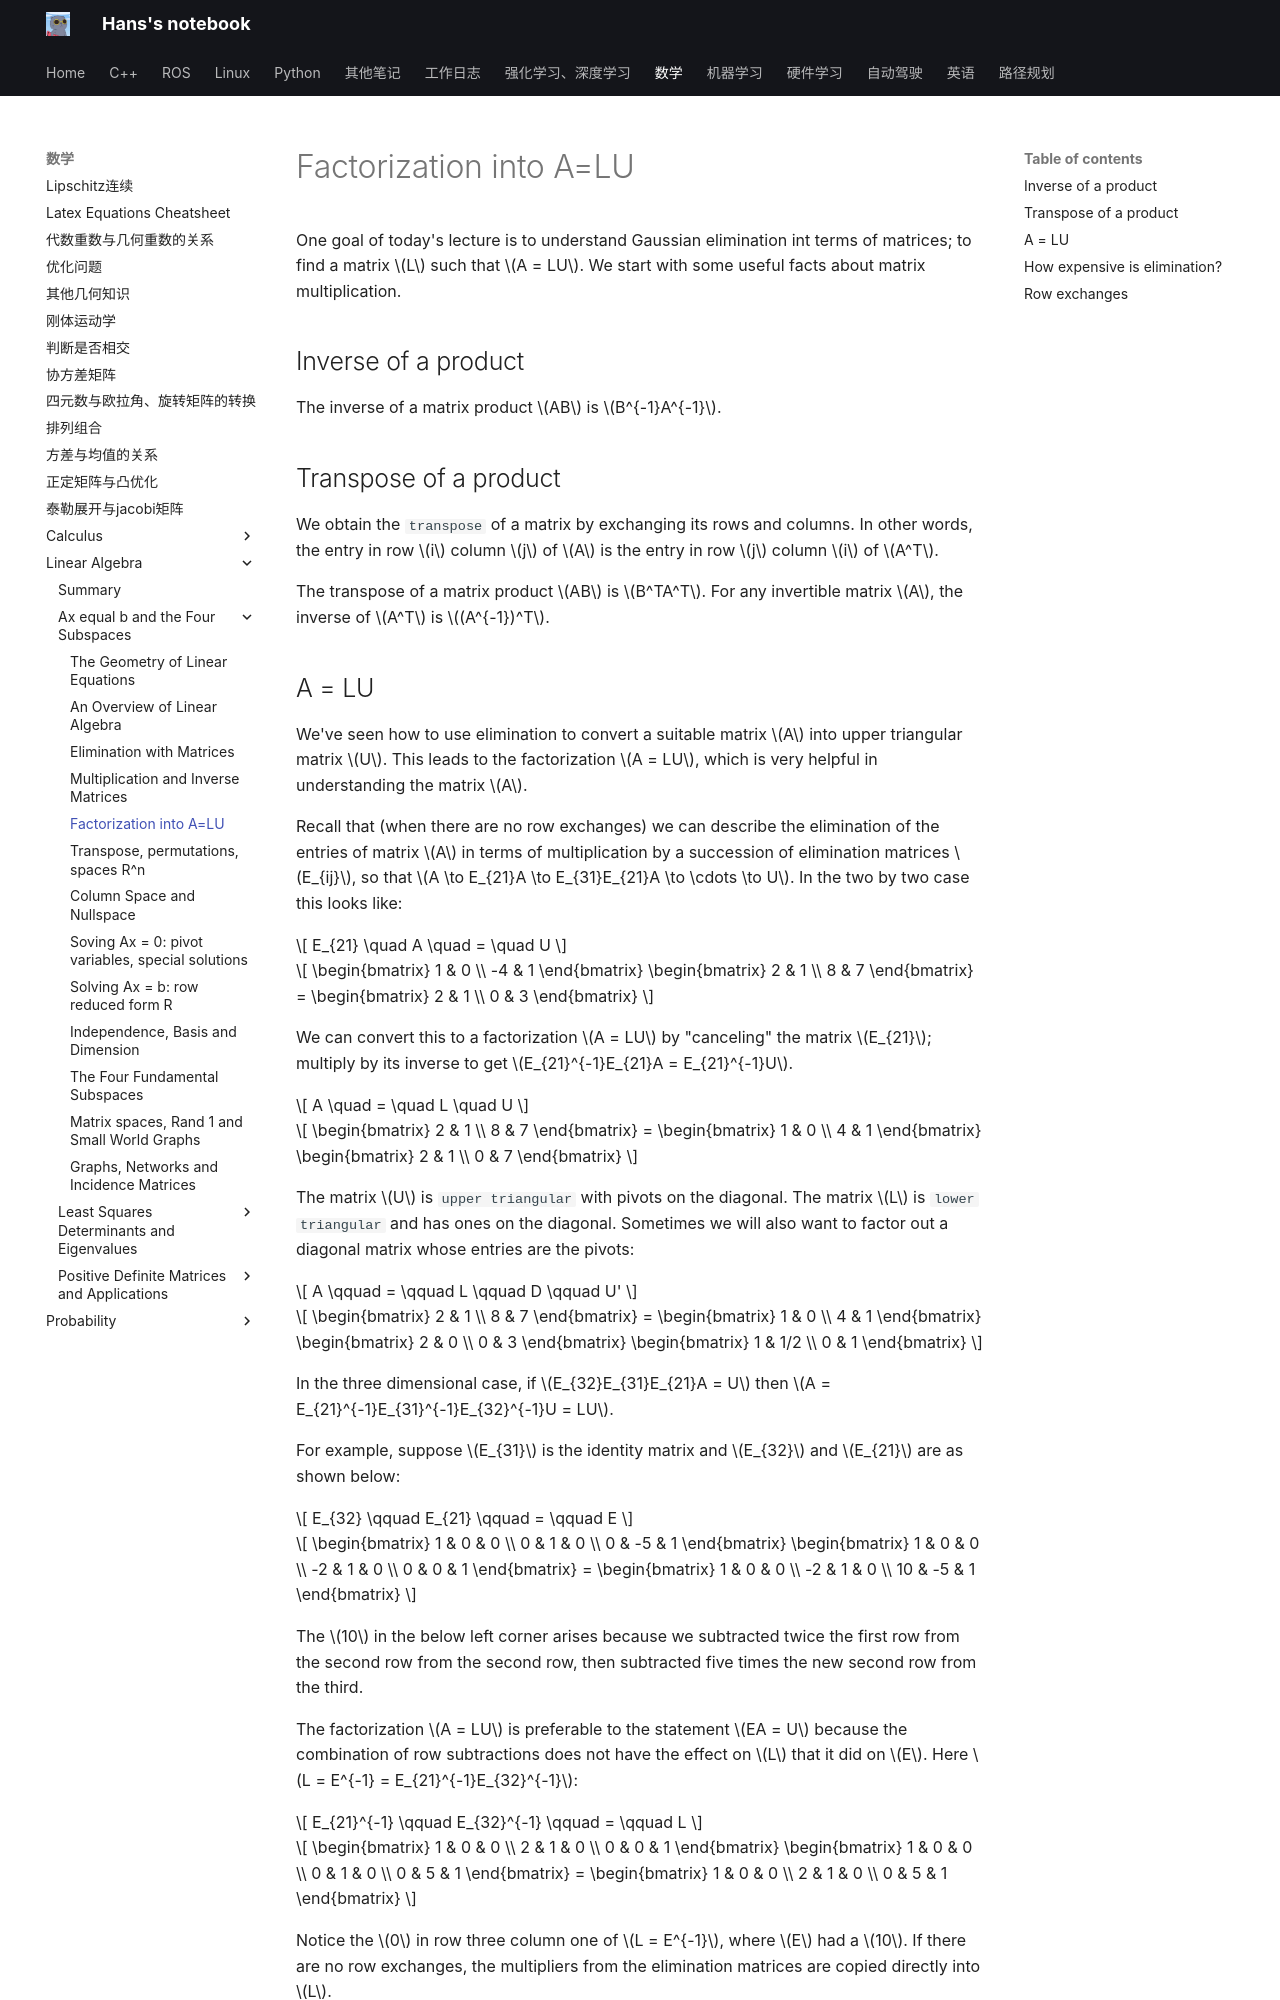

repository: hs867785578/my_note · page: 数学/Linear-Algebra/Ax-equal-b-and-the-Four-Subspaces/05_a_lu/index.html · generator: mkdocs

# Factorization into A=LU

One goal of today's lecture is to understand Gaussian elimination int terms of matrices; to find a matrix $L$ such that $A = LU$. We start with some useful facts about matrix multiplication.

## Inverse of a product

The inverse of a matrix product $AB$ is $B^{-1}A^{-1}$.

## Transpose of a product

We obtain the `transpose` of a matrix by exchanging its rows and columns. In other words, the entry in row $i$ column $j$ of $A$ is the entry in row $j$ column $i$ of $A^T$.

The transpose of a matrix product $AB$ is $B^TA^T$. For any invertible matrix $A$, the inverse of $A^T$ is $(A^{-1})^T$.

## A = LU

We've seen how to use elimination to convert a suitable matrix $A$ into upper triangular matrix $U$. This leads to the factorization $A = LU$, which is very helpful in understanding the matrix $A$.

Recall that (when there are no row exchanges) we can describe the elimination of the entries of matrix $A$ in terms of multiplication by a succession of elimination matrices $E_{ij}$, so that $A \to E_{21}A \to E_{31}E_{21}A \to \cdots \to U$. In the two by two case this looks like:

$$
E_{21} \quad A \quad = \quad U
$$

$$
\begin{bmatrix}
1 & 0 \\ -4 & 1
\end{bmatrix}
\begin{bmatrix}
2 & 1 \\ 8 & 7
\end{bmatrix}
=
\begin{bmatrix}
2 & 1 \\ 0 & 3
\end{bmatrix}
$$

We can convert this to a factorization $A = LU$ by "canceling" the matrix $E_{21}$; multiply by its inverse to get $E_{21}^{-1}E_{21}A = E_{21}^{-1}U$.

$$
A \quad = \quad L \quad U
$$

$$
\begin{bmatrix}
2 & 1 \\ 8 & 7
\end{bmatrix}
=
\begin{bmatrix}
1 & 0 \\ 4 & 1
\end{bmatrix}
\begin{bmatrix}
2 & 1 \\ 0 & 7
\end{bmatrix}
$$

The matrix $U$ is `upper triangular` with pivots on the diagonal. The matrix $L$ is `lower triangular` and has ones on the diagonal. Sometimes we will also want to factor out a diagonal matrix whose entries are the pivots:

$$
A \qquad = \qquad L \qquad D \qquad U'
$$

$$
\begin{bmatrix}
2 & 1 \\ 8 & 7
\end{bmatrix}
=
\begin{bmatrix}
1 & 0 \\ 4 & 1
\end{bmatrix}
\begin{bmatrix}
2 & 0 \\ 0 & 3
\end{bmatrix}
\begin{bmatrix}
1 & 1/2 \\ 0 & 1
\end{bmatrix}
$$

In the three dimensional case, if $E_{32}E_{31}E_{21}A = U$ then $A = E_{21}^{-1}E_{31}^{-1}E_{32}^{-1}U = LU$.

For example, suppose $E_{31}$ is the identity matrix and $E_{32}$ and $E_{21}$ are as shown below:

$$
E_{32} \qquad E_{21} \qquad = \qquad E
$$

$$
\begin{bmatrix}
1 & 0 & 0 \\
0 & 1 & 0 \\
0 & -5 & 1
\end{bmatrix}
\begin{bmatrix}
1 & 0 & 0 \\
-2 & 1 & 0 \\
0 & 0 & 1
\end{bmatrix}
=
\begin{bmatrix}
1 & 0 & 0 \\
-2 & 1 & 0 \\
10 & -5 & 1
\end{bmatrix}
$$

The $10$ in the below left corner arises because we subtracted twice the first row from the second row from the second row, then subtracted five times the new second row from the third.

The factorization $A = LU$ is preferable to the statement $EA = U$ because the combination of row subtractions does not have the effect on $L$ that it did on $E$. Here $L = E^{-1} = E_{21}^{-1}E_{32}^{-1}$:

$$
E_{21}^{-1} \qquad E_{32}^{-1} \qquad = \qquad L
$$

$$
\begin{bmatrix}
1 & 0 & 0 \\
2 & 1 & 0 \\
0 & 0 & 1
\end{bmatrix}
\begin{bmatrix}
1 & 0 & 0 \\
0 & 1 & 0 \\
0 & 5 & 1
\end{bmatrix}
=
\begin{bmatrix}
1 & 0 & 0 \\
2 & 1 & 0 \\
0 & 5 & 1
\end{bmatrix}
$$

Notice the $0$ in row three column one of $L = E^{-1}$, where $E$ had a $10$. If there are no row exchanges, the multipliers from the elimination matrices are copied directly into $L$.
